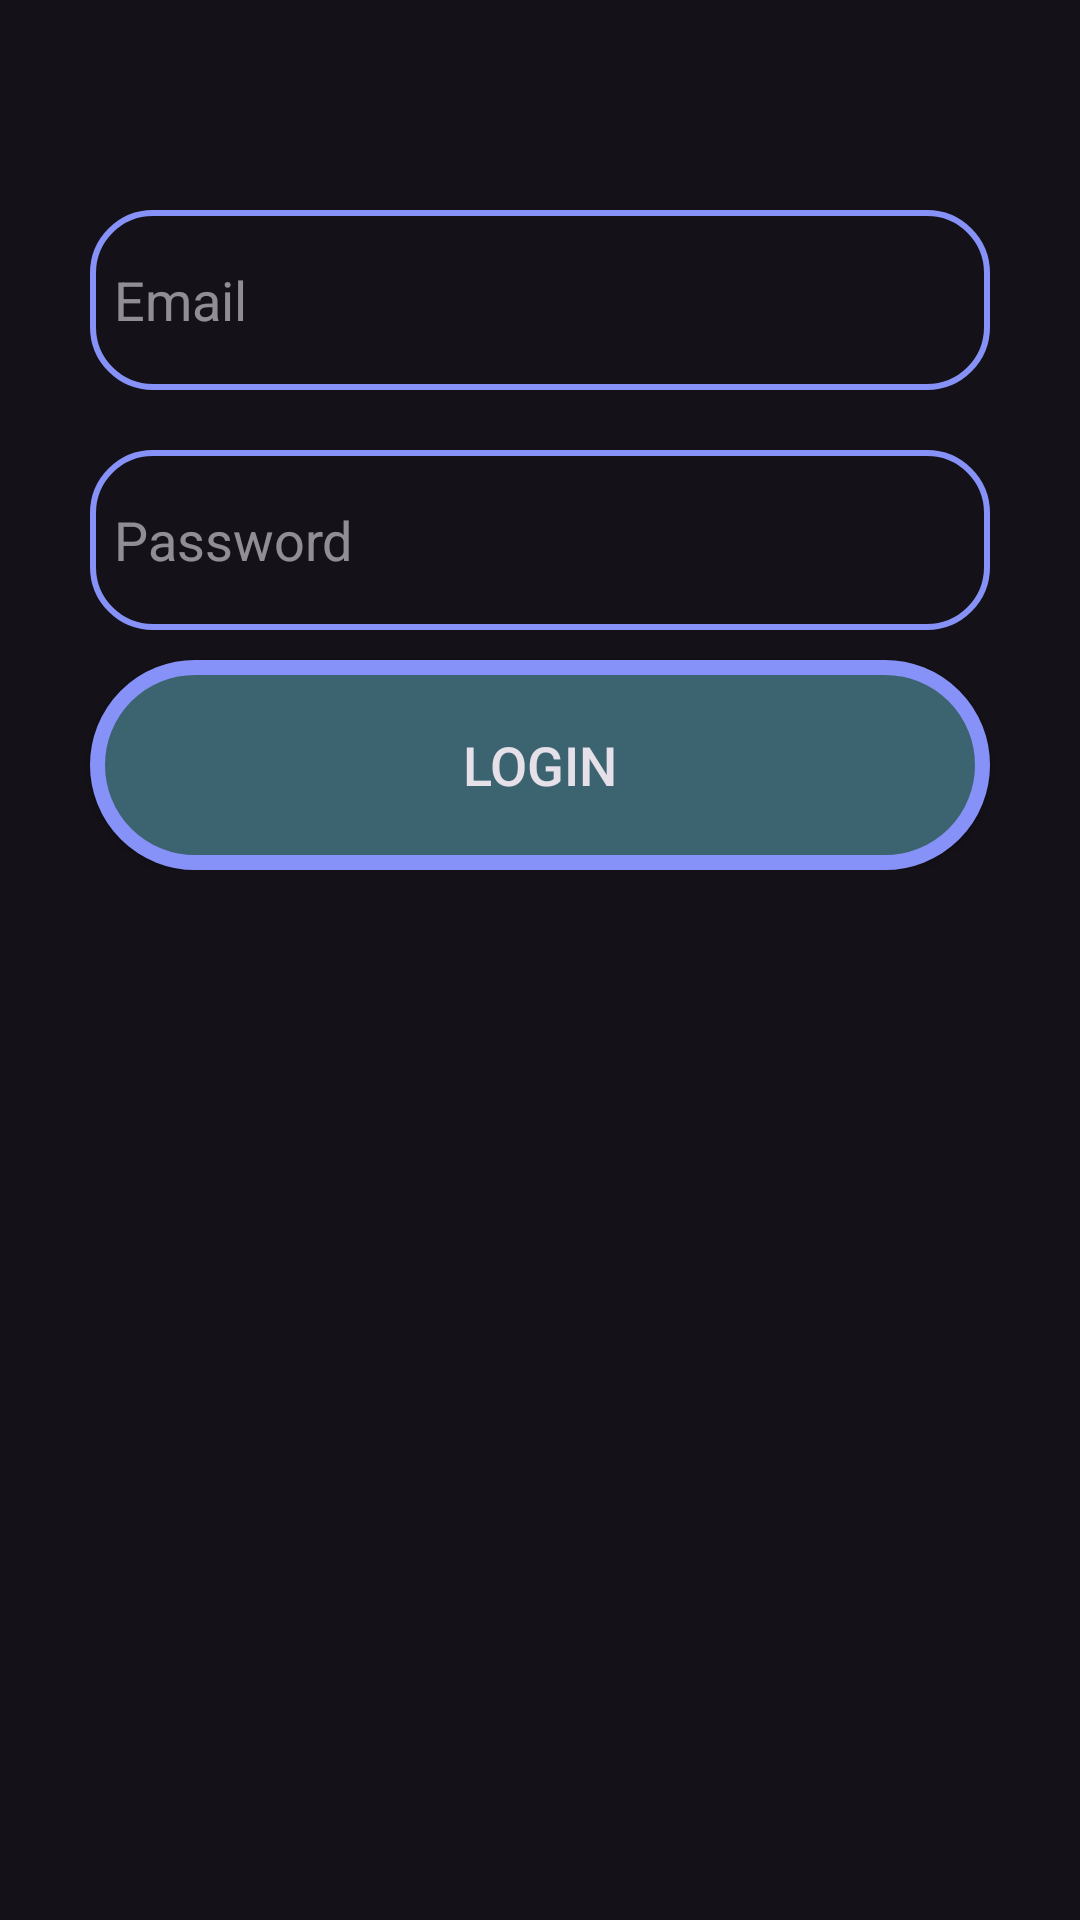

Produce the Android XML layout that renders to this screen, including the resource entries it uses.
<!-- AndroidManifest.xml: application theme Theme.Material3.Dark.NoActionBar -->
<!-- res/layout/fragment_login.xml -->
<LinearLayout
    xmlns:android="http://schemas.android.com/apk/res/android"
    xmlns:tools="http://schemas.android.com/tools"
    xmlns:app="http://schemas.android.com/apk/res-auto"
    android:layout_width="match_parent"
    android:layout_height="match_parent"
    android:orientation="vertical"
    tools:context=".Fragment.LoginFragment">
    <LinearLayout
        android:layout_width="match_parent"
        android:layout_height="wrap_content"
        android:orientation="vertical">
        <LinearLayout
            android:layout_width="match_parent"
            android:layout_height="wrap_content"
            android:orientation="vertical"
            android:layout_marginTop="20dp"
            android:padding="20dp">

            <EditText
                android:layout_width="300dp"
                android:layout_height="60dp"
                android:layout_gravity="center"
                android:id="@+id/login_email"
                android:layout_marginTop="30dp"
                android:padding="8dp"
                android:hint="Email"
                android:drawableLeft="@drawable/baseline_email_24"
                android:drawablePadding="8dp"
                android:background="@drawable/edittext_bkg"/>
            <EditText
                android:layout_width="300dp"
                android:layout_height="60dp"
                android:layout_gravity="center"
                android:id="@+id/login_password"
                android:layout_marginTop="20dp"
                android:padding="8dp"
                android:hint="Password"
                android:inputType="textPassword"
                android:drawableLeft="@drawable/baseline_lock_24"
                android:drawablePadding="8dp"
                android:background="@drawable/edittext_bkg"/>
            <Button
                android:layout_width="300dp"
                android:layout_height="70dp"
                android:layout_gravity="center"
                android:layout_marginTop="10dp"
                android:id="@+id/login_button"
                android:textSize="18sp"
                android:background="@drawable/button_login"
                android:text="Login"
                app:cornerRadius = "30dp"/>
        </LinearLayout>
    </LinearLayout>
</LinearLayout>
<!-- resources referenced by this layout -->
<resources>
  <!-- drawable button_login (drawable) -->
  <?xml version="1.0" encoding="utf-8"?>
  <shape xmlns:android="http://schemas.android.com/apk/res/android"
      android:shape="rectangle">
      <solid android:color="@color/md_theme_light_tertiary"/>
      <corners android:radius="40dp"/>
      <stroke android:color="@color/lavender" android:width="5dp"/>
  </shape>
  <!-- drawable edittext_bkg (drawable) -->
  <?xml version="1.0" encoding="utf-8"?>
  <shape xmlns:android="http://schemas.android.com/apk/res/android"
      android:shape="rectangle">
     <corners
          android:radius="20dp"/>
      <stroke
          android:color="@color/lavender"
          android:width="2dp"/>
  </shape>
  <color name="md_theme_light_tertiary">#3B6470</color>
  <color name="lavender">#8692f7</color>
</resources>
